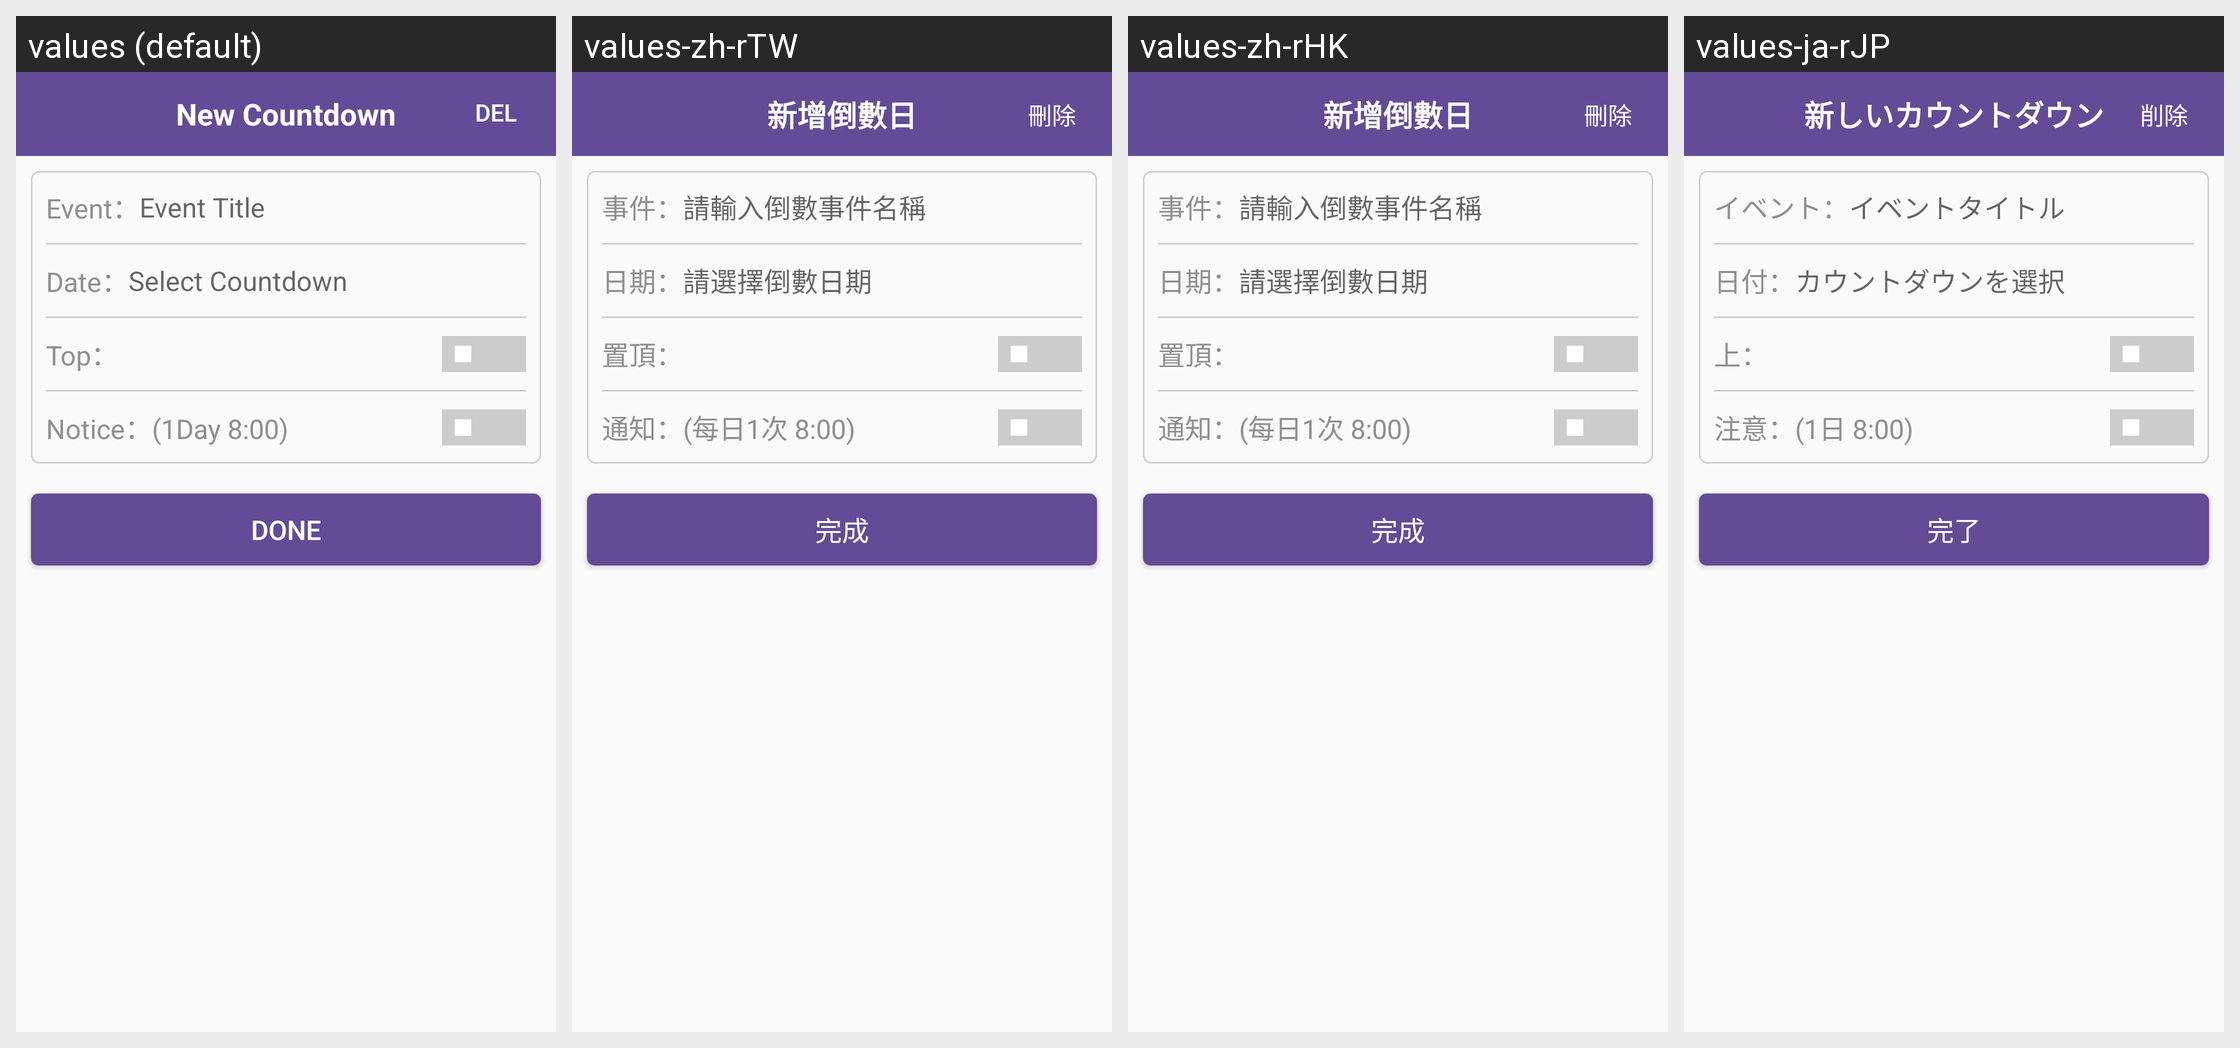

Strings drawn on this Android screen and how each of the app's shown locales translates them:
Android screen res/layout/activity_new_day.xml rendered under 4 locales, left to right: values (default), values-zh-rTW, values-zh-rHK, values-ja-rJP. Device: Nexus 5 (rendered at 1080×1920; each locale shown at half size, 540×960, under a caption strip naming it); theme AppTheme.
Other locales in the repository, not shown: values-ko-rKR, values-zh-rCN.
Strings drawn on this screen, with the default value and each locale's value (text and hints the layout hard-codes, and strings that could not be matched under every locale, appear in the picture but are not listed):

newday_new_title2
  values: New Countdown
  values-zh-rTW: 新增倒數日
  values-zh-rHK: 新增倒數日
  values-ja-rJP: 新しいカウントダウン

editday_del_btn
  values: Delete
  values-zh-rTW: 刪除
  values-zh-rHK: 刪除
  values-ja-rJP: 削除

newday_new_msg_title
  values: Event：
  values-zh-rTW: 事件：
  values-zh-rHK: 事件：
  values-ja-rJP: イベント：

newday_new_msg_hint
  values: Event Title
  values-zh-rTW: 請輸入倒數事件名稱
  values-zh-rHK: 請輸入倒數事件名稱
  values-ja-rJP: イベントタイトル

newday_new_day_title
  values: Date：
  values-zh-rTW: 日期：
  values-zh-rHK: 日期：
  values-ja-rJP: 日付：

newday_new_day_hint
  values: Select Countdown
  values-zh-rTW: 請選擇倒數日期
  values-zh-rHK: 請選擇倒數日期
  values-ja-rJP: カウントダウンを選択

newday_new_top
  values: Top：
  values-zh-rTW: 置頂：
  values-zh-rHK: 置頂：
  values-ja-rJP: 上：

newday_new_push2
  values: Notice：(1Day 8:00)
  values-zh-rTW: 通知：(每日1次 8:00)
  values-zh-rHK: 通知：(每日1次 8:00)
  values-ja-rJP: 注意：(1日 8:00)

newday_new_put_btn
  values: Done
  values-zh-rTW: 完成
  values-zh-rHK: 完成
  values-ja-rJP: 完了
